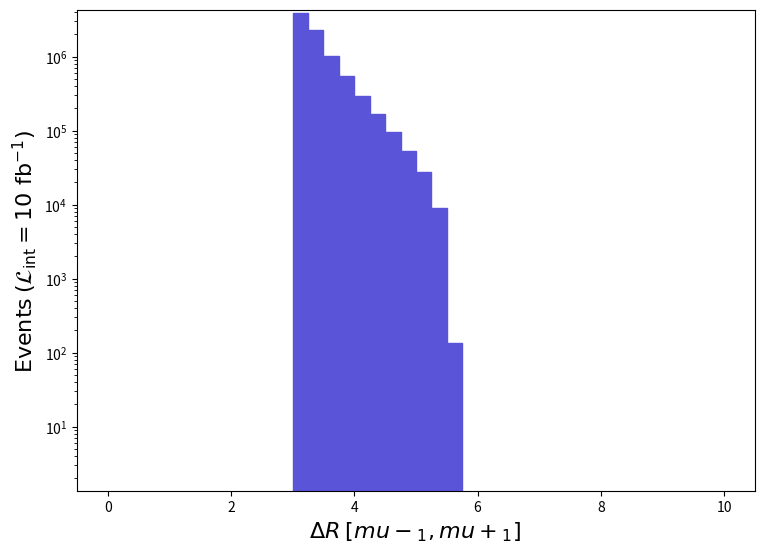

Write the Python code that produced this figure. (Note: this script raises an exception after producing the figure.)
def selection_8():

    # Library import
    import numpy
    import matplotlib
    import matplotlib.pyplot   as plt
    import matplotlib.gridspec as gridspec

    # Library version
    matplotlib_version = matplotlib.__version__
    numpy_version      = numpy.__version__

    # Histo binning
    xBinning = numpy.linspace(0.0,10.0,41,endpoint=True)

    # Creating data sequence: middle of each bin
    xData = numpy.array([0.125,0.375,0.625,0.875,1.125,1.375,1.625,1.875,2.125,2.375,2.625,2.875,3.125,3.375,3.625,3.875,4.125,4.375,4.625,4.875,5.125,5.375,5.625,5.875,6.125,6.375,6.625,6.875,7.125,7.375,7.625,7.875,8.125,8.375,8.625,8.875,9.125,9.375,9.625,9.875])

    # Creating weights for histo: y9_DELTAR_0
    y9_DELTAR_0_weights = numpy.array([0.0,0.0,0.0,0.0,0.0,0.0,0.0,0.0,0.0,0.0,0.0,0.0,3895749.566635646,2320629.7418524493,1021917.0863216359,541267.7397892138,295169.56716524856,167880.8413248847,96777.16923447858,52527.034156876914,27392.93695280145,9153.45898176647,134.85758499840168,0.0,0.0,0.0,0.0,0.0,0.0,0.0,0.0,0.0,0.0,0.0,0.0,0.0,0.0,0.0,0.0,0.0])

    # Creating a new Canvas
    fig   = plt.figure(figsize=(8.75,6.25),dpi=80)
    frame = gridspec.GridSpec(1,1)
    pad   = fig.add_subplot(frame[0])

    # Creating a new Stack
    pad.hist(x=xData, bins=xBinning, weights=y9_DELTAR_0_weights,\
             label="$run\_01$", histtype="stepfilled", rwidth=1.0,\
             color="#5954d8", edgecolor="#5954d8", linewidth=1, linestyle="solid",\
             bottom=None, cumulative=False, density=False, align="mid", orientation="vertical")


    # Axis
    plt.rc('text',usetex=False)
    plt.xlabel(r"$\Delta R$ $[ mu-_{1}, mu+_{1} ]$ ",\
               fontsize=16,color="black")
    plt.ylabel(r"$\mathrm{Events}$ $(\mathcal{L}_{\mathrm{int}} = 10\ \mathrm{fb}^{-1})$ ",\
               fontsize=16,color="black")

    # Boundary of y-axis
    ymax=(y9_DELTAR_0_weights).max()*1.1
    #ymin=0 # linear scale
    ymin=min([x for x in (y9_DELTAR_0_weights) if x])/100. # log scale
    plt.gca().set_ylim(ymin,ymax)

    # Log/Linear scale for X-axis
    plt.gca().set_xscale("linear")
    #plt.gca().set_xscale("log",nonpositive="clip")

    # Log/Linear scale for Y-axis
    #plt.gca().set_yscale("linear")
    plt.gca().set_yscale("log",nonpositive="clip")

    # Saving the image
    plt.savefig('../../HTML/MadAnalysis5job_0/selection_8.png')

# Running!
if __name__ == '__main__':
    selection_8()
